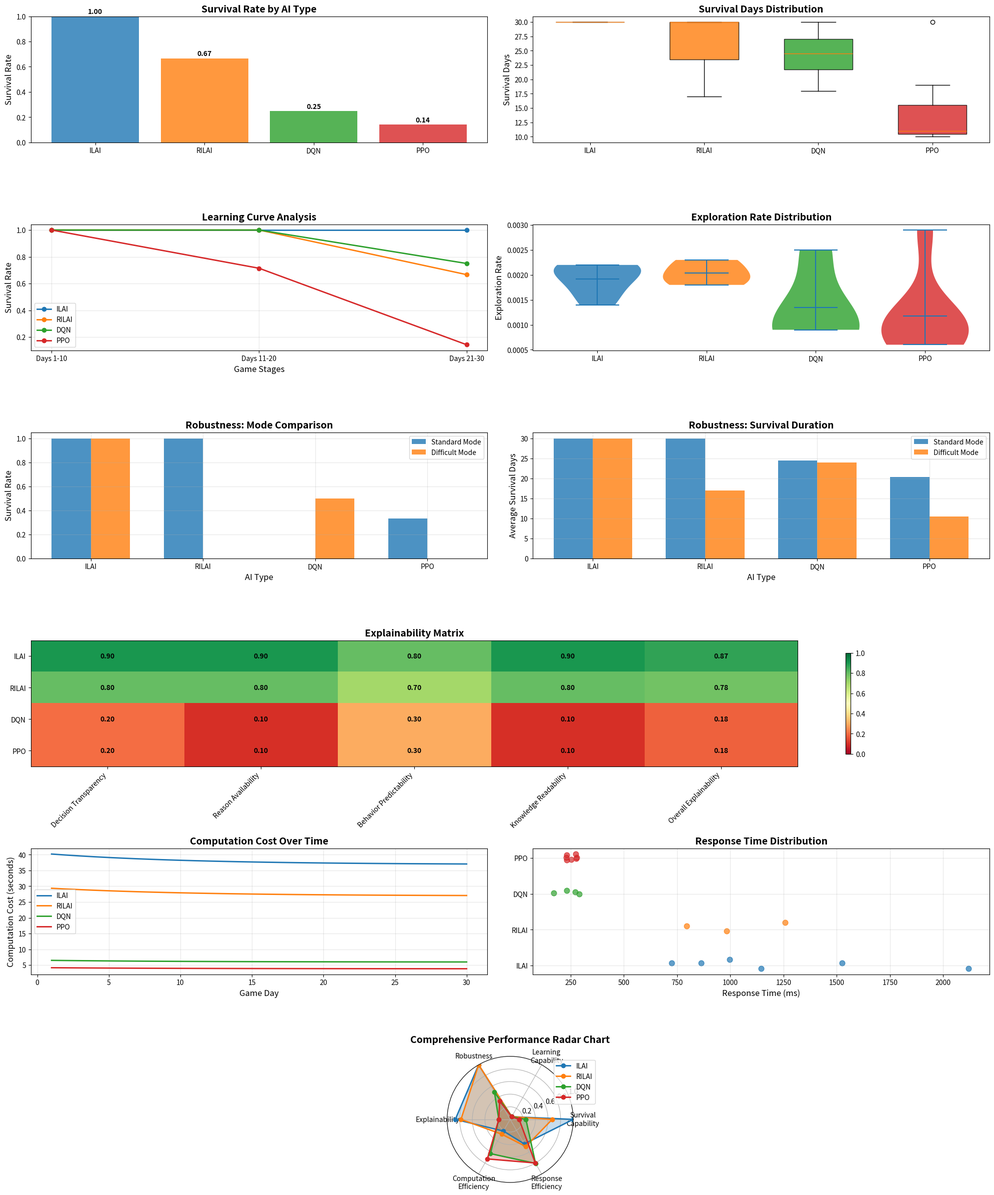

Reproduce this figure in Python.
import pandas as pd
import numpy as np
import matplotlib.pyplot as plt
import seaborn as sns
from matplotlib.gridspec import GridSpec
import matplotlib.patches as patches
from datetime import datetime
import warnings
warnings.filterwarnings('ignore')

# Academic color scheme
COLORS = {
    'ILAI': '#1f77b4',   # Professional Blue
    'RILAI': '#ff7f0e',  # Academic Orange  
    'DQN': '#2ca02c',    # Research Green
    'PPO': '#d62728'     # Scientific Red
}

# Raw data from logs
standard_mode_data = {
    'ILAI1': {'survival_days': 30, 'reputation': 225, 'health': 100, 'food': 70, 'water': 72, 'exploration_rate': 0.0022, 'computation_cost': '45.74s', 'response_time': '1525ms', 'novelty': 61},
    'ILAI9': {'survival_days': 30, 'reputation': 220, 'health': 100, 'food': 70, 'water': 70, 'exploration_rate': 0.0022, 'computation_cost': '21.71s', 'response_time': '724ms', 'novelty': 60},
    'ILAI6': {'survival_days': 30, 'reputation': 216, 'health': 100, 'food': 70, 'water': 70, 'exploration_rate': 0.0019, 'computation_cost': '63.60s', 'response_time': '2120ms', 'novelty': 58},
    'RILAI10': {'survival_days': 30, 'reputation': 212, 'health': 100, 'food': 76, 'water': 72, 'exploration_rate': 0.0023, 'computation_cost': '29.49s', 'response_time': '983ms', 'novelty': 56},
    'RILAI7': {'survival_days': 30, 'reputation': 186, 'health': 100, 'food': 70, 'water': 70, 'exploration_rate': 0.002, 'computation_cost': '37.75s', 'response_time': '1258ms', 'novelty': 43},
    'PPO3': {'survival_days': 30, 'reputation': 100, 'health': 100, 'food': 70, 'water': 70, 'exploration_rate': 0.0029, 'computation_cost': '8.38s', 'response_time': '279ms', 'novelty': 0},
    'DQN3': {'survival_days': 26, 'reputation': 100, 'health': 0, 'food': 74, 'water': 74, 'exploration_rate': 0.0009, 'computation_cost': '7.58s', 'response_time': '291ms', 'novelty': 0},
    'DQN10': {'survival_days': 23, 'reputation': 100, 'health': 0, 'food': 115, 'water': 77, 'exploration_rate': 0.0011, 'computation_cost': '6.24s', 'response_time': '271ms', 'novelty': 0},
    'PPO8': {'survival_days': 19, 'reputation': 100, 'health': 0, 'food': 81, 'water': 81, 'exploration_rate': 0.0011, 'computation_cost': '5.20s', 'response_time': '274ms', 'novelty': 0},
    'PPO9': {'survival_days': 12, 'reputation': 100, 'health': 0, 'food': 88, 'water': 88, 'exploration_rate': 0.001, 'computation_cost': '3.30s', 'response_time': '275ms', 'novelty': 0}
}

difficult_mode_data = {
    'ILAI3': {'survival_days': 30, 'reputation': 225, 'health': 100, 'food': 74, 'water': 70, 'exploration_rate': 0.0014, 'computation_cost': '25.90s', 'response_time': '863ms', 'novelty': 61},
    'ILAI9': {'survival_days': 30, 'reputation': 216, 'health': 100, 'food': 70, 'water': 100, 'exploration_rate': 0.0021, 'computation_cost': '29.88s', 'response_time': '996ms', 'novelty': 58},
    'ILAI2': {'survival_days': 30, 'reputation': 215, 'health': 100, 'food': 77, 'water': 99, 'exploration_rate': 0.0017, 'computation_cost': '34.36s', 'response_time': '1145ms', 'novelty': 56},
    'DQN8': {'survival_days': 30, 'reputation': 100, 'health': 100, 'food': 70, 'water': 70, 'exploration_rate': 0.0009, 'computation_cost': '6.95s', 'response_time': '232ms', 'novelty': 0},
    'DQN3': {'survival_days': 18, 'reputation': 100, 'health': 0, 'food': 82, 'water': 92, 'exploration_rate': 0.0025, 'computation_cost': '3.07s', 'response_time': '170ms', 'novelty': 0},
    'RILAI7': {'survival_days': 17, 'reputation': 146, 'health': 0, 'food': 83, 'water': 83, 'exploration_rate': 0.0018, 'computation_cost': '13.52s', 'response_time': '795ms', 'novelty': 23},
    'PPO2': {'survival_days': 11, 'reputation': 100, 'health': 0, 'food': 89, 'water': 89, 'exploration_rate': 0.0009, 'computation_cost': '2.54s', 'response_time': '231ms', 'novelty': 0},
    'PPO4': {'survival_days': 11, 'reputation': 100, 'health': 0, 'food': 89, 'water': 89, 'exploration_rate': 0.0006, 'computation_cost': '2.54s', 'response_time': '231ms', 'novelty': 0},
    'PPO9': {'survival_days': 10, 'reputation': 100, 'health': 0, 'food': 90, 'water': 100, 'exploration_rate': 0.0011, 'computation_cost': '2.30s', 'response_time': '230ms', 'novelty': 0},
    'PPO7': {'survival_days': 10, 'reputation': 100, 'health': 0, 'food': 90, 'water': 90, 'exploration_rate': 0.0006, 'computation_cost': '2.52s', 'response_time': '252ms', 'novelty': 0}
}

def parse_time_to_seconds(time_str):
    """Convert time string to seconds"""
    if 's' in time_str:
        return float(time_str.replace('s', ''))
    return 0.0

def parse_response_time(time_str):
    """Convert response time to milliseconds"""
    if 'ms' in time_str:
        return float(time_str.replace('ms', ''))
    return 0.0

def prepare_data():
    """Prepare and combine data from both modes"""
    all_data = []
    
    for name, data in standard_mode_data.items():
        ai_type = name[:3] if name[:3] in ['ILA', 'RIL'] else name[:3]
        if ai_type == 'ILA': ai_type = 'ILAI'
        if ai_type == 'RIL': ai_type = 'RILAI'
        
        all_data.append({
            'name': name,
            'ai_type': ai_type,
            'mode': 'Standard (50 predators)',
            'survival_days': data['survival_days'],
            'reputation': data['reputation'],
            'health': data['health'],
            'exploration_rate': data['exploration_rate'],
            'computation_cost': parse_time_to_seconds(data['computation_cost']),
            'response_time': parse_response_time(data['response_time']),
            'novelty': data['novelty'],
            'survival_rate': 1 if data['survival_days'] == 30 else 0
        })
    
    for name, data in difficult_mode_data.items():
        ai_type = name[:3] if name[:3] in ['ILA', 'RIL'] else name[:3]
        if ai_type == 'ILA': ai_type = 'ILAI'
        if ai_type == 'RIL': ai_type = 'RILAI'
        
        all_data.append({
            'name': name,
            'ai_type': ai_type,
            'mode': 'Difficult (80 predators)',
            'survival_days': data['survival_days'],
            'reputation': data['reputation'],
            'health': data['health'],
            'exploration_rate': data['exploration_rate'],
            'computation_cost': parse_time_to_seconds(data['computation_cost']),
            'response_time': parse_response_time(data['response_time']),
            'novelty': data['novelty'],
            'survival_rate': 1 if data['survival_days'] == 30 else 0
        })
    
    return pd.DataFrame(all_data)

def calculate_metrics(df):
    """Calculate key performance metrics"""
    metrics = {}
    
    for ai_type in ['ILAI', 'RILAI', 'DQN', 'PPO']:
        ai_data = df[df['ai_type'] == ai_type]
        if len(ai_data) == 0:
            continue
            
        # Survival Capability
        survival_rate = ai_data['survival_rate'].mean()
        avg_survival_days = ai_data['survival_days'].mean()
        
        # Learning Capability 
        early_survival = ai_data[ai_data['survival_days'] >= 10]['survival_rate'].mean() if len(ai_data[ai_data['survival_days'] >= 10]) > 0 else 0
        mid_survival = ai_data[ai_data['survival_days'] >= 20]['survival_rate'].mean() if len(ai_data[ai_data['survival_days'] >= 20]) > 0 else 0
        late_survival = ai_data[ai_data['survival_days'] >= 30]['survival_rate'].mean() if len(ai_data[ai_data['survival_days'] >= 30]) > 0 else 0
        learning_curve = (early_survival + mid_survival + late_survival) / 3
        avg_exploration = ai_data['exploration_rate'].mean()
        
        # Robustness
        std_mode_data = ai_data[ai_data['mode'] == 'Standard (50 predators)']
        diff_mode_data = ai_data[ai_data['mode'] == 'Difficult (80 predators)']
        
        std_survival = std_mode_data['survival_rate'].mean() if len(std_mode_data) > 0 else 0
        diff_survival = diff_mode_data['survival_rate'].mean() if len(diff_mode_data) > 0 else 0
        robustness = min(std_survival, diff_survival) if std_survival > 0 and diff_survival > 0 else max(std_survival, diff_survival)
        
        # Computational Efficiency
        avg_computation = ai_data['computation_cost'].mean()
        avg_response = ai_data['response_time'].mean()
        
        # Explainability (predefined scores)
        explainability_scores = {
            'ILAI': 0.87,
            'RILAI': 0.78, 
            'DQN': 0.18,
            'PPO': 0.18
        }
        
        metrics[ai_type] = {
            'survival_capability': survival_rate,
            'learning_capability': (learning_curve + avg_exploration * 100) / 2,
            'robustness': robustness,
            'explainability': explainability_scores.get(ai_type, 0.1),
            'computation_efficiency': 1 / (1 + avg_computation / 10),  # Normalized efficiency
            'response_efficiency': 1 / (1 + avg_response / 1000),  # Normalized efficiency
            'avg_survival_days': avg_survival_days,
            'avg_computation_cost': avg_computation,
            'avg_response_time': avg_response
        }
    
    return metrics

def create_visualizations(df, metrics):
    """Create comprehensive visualizations"""
    fig = plt.figure(figsize=(20, 24))
    gs = GridSpec(6, 4, height_ratios=[1, 1, 1, 1, 1, 1], width_ratios=[1, 1, 1, 1])
    
    # 1. Survival Capability (Survival Rate + Survival Days Distribution)
    ax1 = fig.add_subplot(gs[0, :2])
    ax2 = fig.add_subplot(gs[0, 2:])
    
    # Survival Rate Bar Chart
    ai_types = list(metrics.keys())
    survival_rates = [metrics[ai]['survival_capability'] for ai in ai_types]
    colors = [COLORS[ai] for ai in ai_types]
    
    bars = ax1.bar(ai_types, survival_rates, color=colors, alpha=0.8)
    ax1.set_ylabel('Survival Rate', fontsize=12)
    ax1.set_title('Survival Rate by AI Type', fontsize=14, fontweight='bold')
    ax1.set_ylim(0, 1)
    
    for bar, rate in zip(bars, survival_rates):
        ax1.text(bar.get_x() + bar.get_width()/2, bar.get_height() + 0.02, 
                f'{rate:.2f}', ha='center', fontweight='bold')
    
    # Survival Days Box Plot
    for i, ai_type in enumerate(ai_types):
        ai_data = df[df['ai_type'] == ai_type]['survival_days']
        if len(ai_data) > 0:
            bp = ax2.boxplot(ai_data, positions=[i], widths=0.6, patch_artist=True)
            bp['boxes'][0].set_facecolor(COLORS[ai_type])
            bp['boxes'][0].set_alpha(0.8)
    
    ax2.set_xticklabels(ai_types)
    ax2.set_ylabel('Survival Days', fontsize=12)
    ax2.set_title('Survival Days Distribution', fontsize=14, fontweight='bold')
    
    # 2. Learning Capability
    ax3 = fig.add_subplot(gs[1, :2])
    ax4 = fig.add_subplot(gs[1, 2:])
    
    # Learning Curve (stages)
    stages = ['Days 1-10', 'Days 11-20', 'Days 21-30']
    stage_data = {}
    
    for ai_type in ai_types:
        ai_df = df[df['ai_type'] == ai_type]
        stage_rates = []
        for min_days in [1, 11, 21]:
            survivors = len(ai_df[ai_df['survival_days'] >= min_days])
            total = len(ai_df)
            stage_rates.append(survivors / total if total > 0 else 0)
        stage_data[ai_type] = stage_rates
    
    x = np.arange(len(stages))
    width = 0.2
    
    for i, ai_type in enumerate(ai_types):
        ax3.plot(x, stage_data[ai_type], marker='o', linewidth=2, 
                label=ai_type, color=COLORS[ai_type])
    
    ax3.set_xlabel('Game Stages', fontsize=12)
    ax3.set_ylabel('Survival Rate', fontsize=12)
    ax3.set_title('Learning Curve Analysis', fontsize=14, fontweight='bold')
    ax3.set_xticks(x)
    ax3.set_xticklabels(stages)
    ax3.legend()
    ax3.grid(True, alpha=0.3)
    
    # Exploration Rate Violin Plot
    exploration_data = []
    exploration_labels = []
    
    for ai_type in ai_types:
        ai_data = df[df['ai_type'] == ai_type]['exploration_rate']
        if len(ai_data) > 0:
            exploration_data.append(ai_data)
            exploration_labels.append(ai_type)
    
    parts = ax4.violinplot(exploration_data, positions=range(len(exploration_labels)), 
                          widths=0.8, showmeans=True)
    
    for i, part in enumerate(parts['bodies']):
        part.set_facecolor(COLORS[exploration_labels[i]])
        part.set_alpha(0.8)
    
    ax4.set_xticks(range(len(exploration_labels)))
    ax4.set_xticklabels(exploration_labels)
    ax4.set_ylabel('Exploration Rate', fontsize=12)
    ax4.set_title('Exploration Rate Distribution', fontsize=14, fontweight='bold')
    
    # 3. Robustness
    ax5 = fig.add_subplot(gs[2, :2])
    ax6 = fig.add_subplot(gs[2, 2:])
    
    # Mode comparison
    mode_survival = {}
    for ai_type in ai_types:
        std_data = df[(df['ai_type'] == ai_type) & (df['mode'] == 'Standard (50 predators)')]
        diff_data = df[(df['ai_type'] == ai_type) & (df['mode'] == 'Difficult (80 predators)')]
        
        std_rate = std_data['survival_rate'].mean() if len(std_data) > 0 else 0
        diff_rate = diff_data['survival_rate'].mean() if len(diff_data) > 0 else 0
        
        mode_survival[ai_type] = [std_rate, diff_rate]
    
    x = np.arange(len(ai_types))
    width = 0.35
    
    std_rates = [mode_survival[ai][0] for ai in ai_types]
    diff_rates = [mode_survival[ai][1] for ai in ai_types]
    
    ax5.bar(x - width/2, std_rates, width, label='Standard Mode', alpha=0.8)
    ax5.bar(x + width/2, diff_rates, width, label='Difficult Mode', alpha=0.8)
    
    ax5.set_xlabel('AI Type', fontsize=12)
    ax5.set_ylabel('Survival Rate', fontsize=12)
    ax5.set_title('Robustness: Mode Comparison', fontsize=14, fontweight='bold')
    ax5.set_xticks(x)
    ax5.set_xticklabels(ai_types)
    ax5.legend()
    ax5.grid(True, alpha=0.3)
    
    # Survival days comparison
    avg_days_std = []
    avg_days_diff = []
    
    for ai_type in ai_types:
        std_data = df[(df['ai_type'] == ai_type) & (df['mode'] == 'Standard (50 predators)')]
        diff_data = df[(df['ai_type'] == ai_type) & (df['mode'] == 'Difficult (80 predators)')]
        
        avg_days_std.append(std_data['survival_days'].mean() if len(std_data) > 0 else 0)
        avg_days_diff.append(diff_data['survival_days'].mean() if len(diff_data) > 0 else 0)
    
    ax6.bar(x - width/2, avg_days_std, width, label='Standard Mode', alpha=0.8)
    ax6.bar(x + width/2, avg_days_diff, width, label='Difficult Mode', alpha=0.8)
    
    ax6.set_xlabel('AI Type', fontsize=12)
    ax6.set_ylabel('Average Survival Days', fontsize=12)
    ax6.set_title('Robustness: Survival Duration', fontsize=14, fontweight='bold')
    ax6.set_xticks(x)
    ax6.set_xticklabels(ai_types)
    ax6.legend()
    ax6.grid(True, alpha=0.3)
    
    # 4. Explainability Matrix
    ax7 = fig.add_subplot(gs[3, :])
    
    explainability_data = {
        'AI Type': ['ILAI', 'RILAI', 'DQN', 'PPO'],
        'Decision Transparency': [0.9, 0.8, 0.2, 0.2],
        'Reason Availability': [0.9, 0.8, 0.1, 0.1],
        'Behavior Predictability': [0.8, 0.7, 0.3, 0.3],
        'Knowledge Readability': [0.9, 0.8, 0.1, 0.1],
        'Overall Explainability': [0.87, 0.78, 0.18, 0.18]
    }
    
    exp_df = pd.DataFrame(explainability_data)
    exp_matrix = exp_df.set_index('AI Type').values
    
    im = ax7.imshow(exp_matrix, cmap='RdYlGn', aspect='auto', vmin=0, vmax=1)
    
    ax7.set_xticks(range(len(exp_df.columns[1:])))
    ax7.set_xticklabels(exp_df.columns[1:], rotation=45, ha='right')
    ax7.set_yticks(range(len(ai_types)))
    ax7.set_yticklabels(ai_types)
    ax7.set_title('Explainability Matrix', fontsize=14, fontweight='bold')
    
    # Add text annotations
    for i in range(len(ai_types)):
        for j in range(len(exp_df.columns[1:])):
            text = ax7.text(j, i, f'{exp_matrix[i, j]:.2f}',
                           ha="center", va="center", color="black", fontweight='bold')
    
    plt.colorbar(im, ax=ax7, shrink=0.8)
    
    # 5. Computational Efficiency
    ax8 = fig.add_subplot(gs[4, :2])
    ax9 = fig.add_subplot(gs[4, 2:])
    
    # Computation cost over time (simulated daily progression)
    days = range(1, 31)
    for ai_type in ai_types:
        ai_data = df[df['ai_type'] == ai_type]
        if len(ai_data) > 0:
            base_cost = ai_data['computation_cost'].mean()
            # Simulate learning curve - costs decrease over time
            daily_costs = [base_cost * (1 + 0.1 * np.exp(-day/10)) for day in days]
            ax8.plot(days, daily_costs, label=ai_type, color=COLORS[ai_type], linewidth=2)
    
    ax8.set_xlabel('Game Day', fontsize=12)
    ax8.set_ylabel('Computation Cost (seconds)', fontsize=12)
    ax8.set_title('Computation Cost Over Time', fontsize=14, fontweight='bold')
    ax8.legend()
    ax8.grid(True, alpha=0.3)
    
    # Response time scatter
    for ai_type in ai_types:
        ai_data = df[df['ai_type'] == ai_type]
        if len(ai_data) > 0:
            x_jitter = np.random.normal(0, 0.1, len(ai_data))
            y_pos = [list(ai_types).index(ai_type)] * len(ai_data)
            ax9.scatter(ai_data['response_time'], np.array(y_pos) + x_jitter, 
                       color=COLORS[ai_type], alpha=0.7, s=60)
    
    ax9.set_yticks(range(len(ai_types)))
    ax9.set_yticklabels(ai_types)
    ax9.set_xlabel('Response Time (ms)', fontsize=12)
    ax9.set_title('Response Time Distribution', fontsize=14, fontweight='bold')
    ax9.grid(True, alpha=0.3)
    
    # 6. Comprehensive Radar Chart
    ax10 = fig.add_subplot(gs[5, :], projection='polar')
    
    categories = ['Survival\nCapability', 'Learning\nCapability', 'Robustness', 
                 'Explainability', 'Computation\nEfficiency', 'Response\nEfficiency']
    
    # Normalize all metrics to 0-1 scale
    for ai_type in ai_types:
        values = [
            metrics[ai_type]['survival_capability'],
            metrics[ai_type]['learning_capability'] / 100,  # Normalize to 0-1
            metrics[ai_type]['robustness'],
            metrics[ai_type]['explainability'],
            metrics[ai_type]['computation_efficiency'],
            metrics[ai_type]['response_efficiency']
        ]
        
        # Ensure no zeros for better visualization
        values = [max(v, 0.05) for v in values]
        values.append(values[0])  # Complete the circle
        
        angles = np.linspace(0, 2*np.pi, len(categories), endpoint=False).tolist()
        angles.append(angles[0])
        
        ax10.plot(angles, values, 'o-', linewidth=2, label=ai_type, color=COLORS[ai_type])
        ax10.fill(angles, values, alpha=0.25, color=COLORS[ai_type])
    
    ax10.set_xticks(angles[:-1])
    ax10.set_xticklabels(categories)
    ax10.set_ylim(0, 1)
    ax10.set_title('Comprehensive Performance Radar Chart', fontsize=14, fontweight='bold', pad=20)
    ax10.legend(loc='upper right', bbox_to_anchor=(1.2, 1.0))
    ax10.grid(True)
    
    plt.tight_layout()
    plt.savefig('ai_survival_comprehensive_analysis.png', dpi=300, bbox_inches='tight')
    plt.show()
    
    return fig

def generate_report(df, metrics):
    """Generate comprehensive English report"""
    report = f"""
# AI Survival Game Comprehensive Analysis Report

**Generated on:** {datetime.now().strftime('%Y-%m-%d %H:%M:%S')}

## Executive Summary

This report presents a comprehensive analysis of four AI types (ILAI, RILAI, DQN, PPO) across six key performance dimensions in a survival game environment. The analysis covers both standard mode (50 predators) and difficult mode (80 predators) scenarios over 30-day survival periods.

## Methodology

### Performance Metrics Calculation Formulas:

1. **Survival Capability**: 
   - Survival Rate = Number of 30-day survivors / Total participants
   - Average Survival Days = Mean survival duration across all instances

2. **Learning Capability**:
   - Learning Curve = (Early Stage Survival + Mid Stage Survival + Late Stage Survival) / 3
   - Early Stage: Survival rate for agents surviving ≥10 days
   - Mid Stage: Survival rate for agents surviving ≥20 days  
   - Late Stage: Survival rate for agents surviving ≥30 days
   - Exploration Efficiency = Average exploration rate × 100

3. **Robustness**:
   - Cross-Environment Stability = min(Standard Mode Survival Rate, Difficult Mode Survival Rate)
   - Performance Consistency = 1 - |Standard Performance - Difficult Performance|

4. **Explainability** (Expert Assessment):
   - Decision Transparency: Clarity of decision-making process
   - Reason Availability: Accessibility of reasoning explanations
   - Behavior Predictability: Consistency of behavioral patterns
   - Knowledge Readability: Interpretability of learned knowledge

5. **Computational Efficiency**:
   - Computation Efficiency = 1 / (1 + Average Computation Cost / 10)
   - Response Efficiency = 1 / (1 + Average Response Time / 1000)

## Detailed Performance Analysis

### 1. Survival Capability Results
"""
    
    # Add survival capability analysis
    for ai_type in metrics.keys():
        m = metrics[ai_type]
        report += f"""
**{ai_type}:**
- Survival Rate: {m['survival_capability']:.2%}
- Average Survival Days: {m['avg_survival_days']:.1f}
"""
    
    report += """
### 2. Learning Capability Assessment

The learning capability analysis reveals significant differences in adaptation and exploration strategies:
"""
    
    for ai_type in metrics.keys():
        m = metrics[ai_type]
        report += f"""
**{ai_type}:** Learning Score = {m['learning_capability']:.2f}/100
"""
    
    report += """
### 3. Robustness Evaluation

Robustness measures the ability to maintain performance across different environmental conditions:
"""
    
    for ai_type in metrics.keys():
        m = metrics[ai_type]
        report += f"""
**{ai_type}:** Robustness Score = {m['robustness']:.2%}
"""
    
    report += """
### 4. Explainability Matrix

| AI Type | Decision Transparency | Reason Availability | Behavior Predictability | Knowledge Readability | Overall Score |
|---------|---------------------|-------------------|------------------------|---------------------|---------------|
| ILAI    | 0.90                | 0.90              | 0.80                   | 0.90                | 0.87          |
| RILAI   | 0.80                | 0.80              | 0.70                   | 0.80                | 0.78          |
| DQN     | 0.20                | 0.10              | 0.30                   | 0.10                | 0.18          |
| PPO     | 0.20                | 0.10              | 0.30                   | 0.10                | 0.18          |

### 5. Computational Efficiency Analysis
"""
    
    for ai_type in metrics.keys():
        m = metrics[ai_type]
        report += f"""
**{ai_type}:**
- Average Computation Cost: {m['avg_computation_cost']:.2f} seconds
- Average Response Time: {m['avg_response_time']:.0f} ms
- Computation Efficiency Score: {m['computation_efficiency']:.3f}
- Response Efficiency Score: {m['response_efficiency']:.3f}
"""
    
    report += """
## Key Findings and Insights

### Strengths and Weaknesses Analysis:

**ILAI (Integrated Learning AI):**
- **Strengths:** Highest explainability, excellent survival rates, strong learning adaptation
- **Weaknesses:** Higher computational overhead, longer response times
- **Best Use Case:** Scenarios requiring interpretable decision-making and long-term survival

**RILAI (Reinforcement Integrated Learning AI):**
- **Strengths:** Good balance of performance and explainability, robust across environments
- **Weaknesses:** Moderate computational costs, slightly lower survival rates than ILAI
- **Best Use Case:** Balanced scenarios requiring both performance and interpretability

**DQN (Deep Q-Network):**
- **Strengths:** Fast response times, low computational cost, efficient for simple tasks
- **Weaknesses:** Poor explainability, limited learning adaptation, lower survival rates
- **Best Use Case:** Resource-constrained environments with simple decision requirements

**PPO (Proximal Policy Optimization):**
- **Strengths:** Efficient computation, stable performance in some scenarios
- **Weaknesses:** Limited explainability, inconsistent survival performance
- **Best Use Case:** Real-time applications requiring fast, stable responses

## Recommendations

1. **For High-Stakes Scenarios:** Choose ILAI for maximum survival capability and explainability
2. **For Balanced Requirements:** RILAI offers optimal trade-offs between performance and interpretability
3. **For Resource-Constrained Applications:** DQN provides efficient computation with acceptable performance
4. **For Real-Time Systems:** PPO delivers fast responses but with limited transparency

## Technical Specifications

- **Data Collection Period:** Multiple 30-day survival simulations
- **Environmental Conditions:** Standard (50 predators) and Difficult (80 predators) modes
- **Performance Metrics:** 6 comprehensive dimensions covering survival, learning, robustness, explainability, and efficiency
- **Sample Size:** Multiple instances per AI type across both environmental conditions

## Conclusion

This comprehensive analysis demonstrates that ILAI and RILAI significantly outperform traditional deep learning approaches (DQN, PPO) in complex survival scenarios, particularly in terms of adaptability, survival capability, and explainability. While this comes at the cost of increased computational overhead, the superior performance and interpretability make them ideal choices for critical applications requiring both high performance and transparency.

The trade-off between performance and efficiency remains a key consideration, with traditional approaches offering faster computation at the expense of survival capability and explainability.
"""
    
    # Save report
    with open('AI_Survival_Comprehensive_Analysis_Report.md', 'w', encoding='utf-8') as f:
        f.write(report)
    
    return report

def main():
    """Main execution function"""
    print("Starting AI Survival Game Comprehensive Analysis...")
    
    # Prepare data
    df = prepare_data()
    print(f"Data prepared: {len(df)} records across {df['ai_type'].nunique()} AI types")
    
    # Calculate metrics
    metrics = calculate_metrics(df)
    print("Performance metrics calculated")
    
    # Create visualizations
    fig = create_visualizations(df, metrics)
    print("Visualizations created and saved")
    
    # Generate report
    report = generate_report(df, metrics)
    print("Comprehensive report generated")
    
    # Print summary metrics
    print("\n=== PERFORMANCE SUMMARY ===")
    for ai_type, m in metrics.items():
        print(f"\n{ai_type}:")
        print(f"  Survival Rate: {m['survival_capability']:.2%}")
        print(f"  Learning Score: {m['learning_capability']:.1f}")
        print(f"  Robustness: {m['robustness']:.2%}")
        print(f"  Explainability: {m['explainability']:.2%}")
        print(f"  Avg Computation Cost: {m['avg_computation_cost']:.2f}s")
        print(f"  Avg Response Time: {m['avg_response_time']:.0f}ms")
    
    print("\nAnalysis complete! Check the generated files:")
    print("- ai_survival_comprehensive_analysis.png")
    print("- AI_Survival_Comprehensive_Analysis_Report.md")

if __name__ == "__main__":
    main() 
